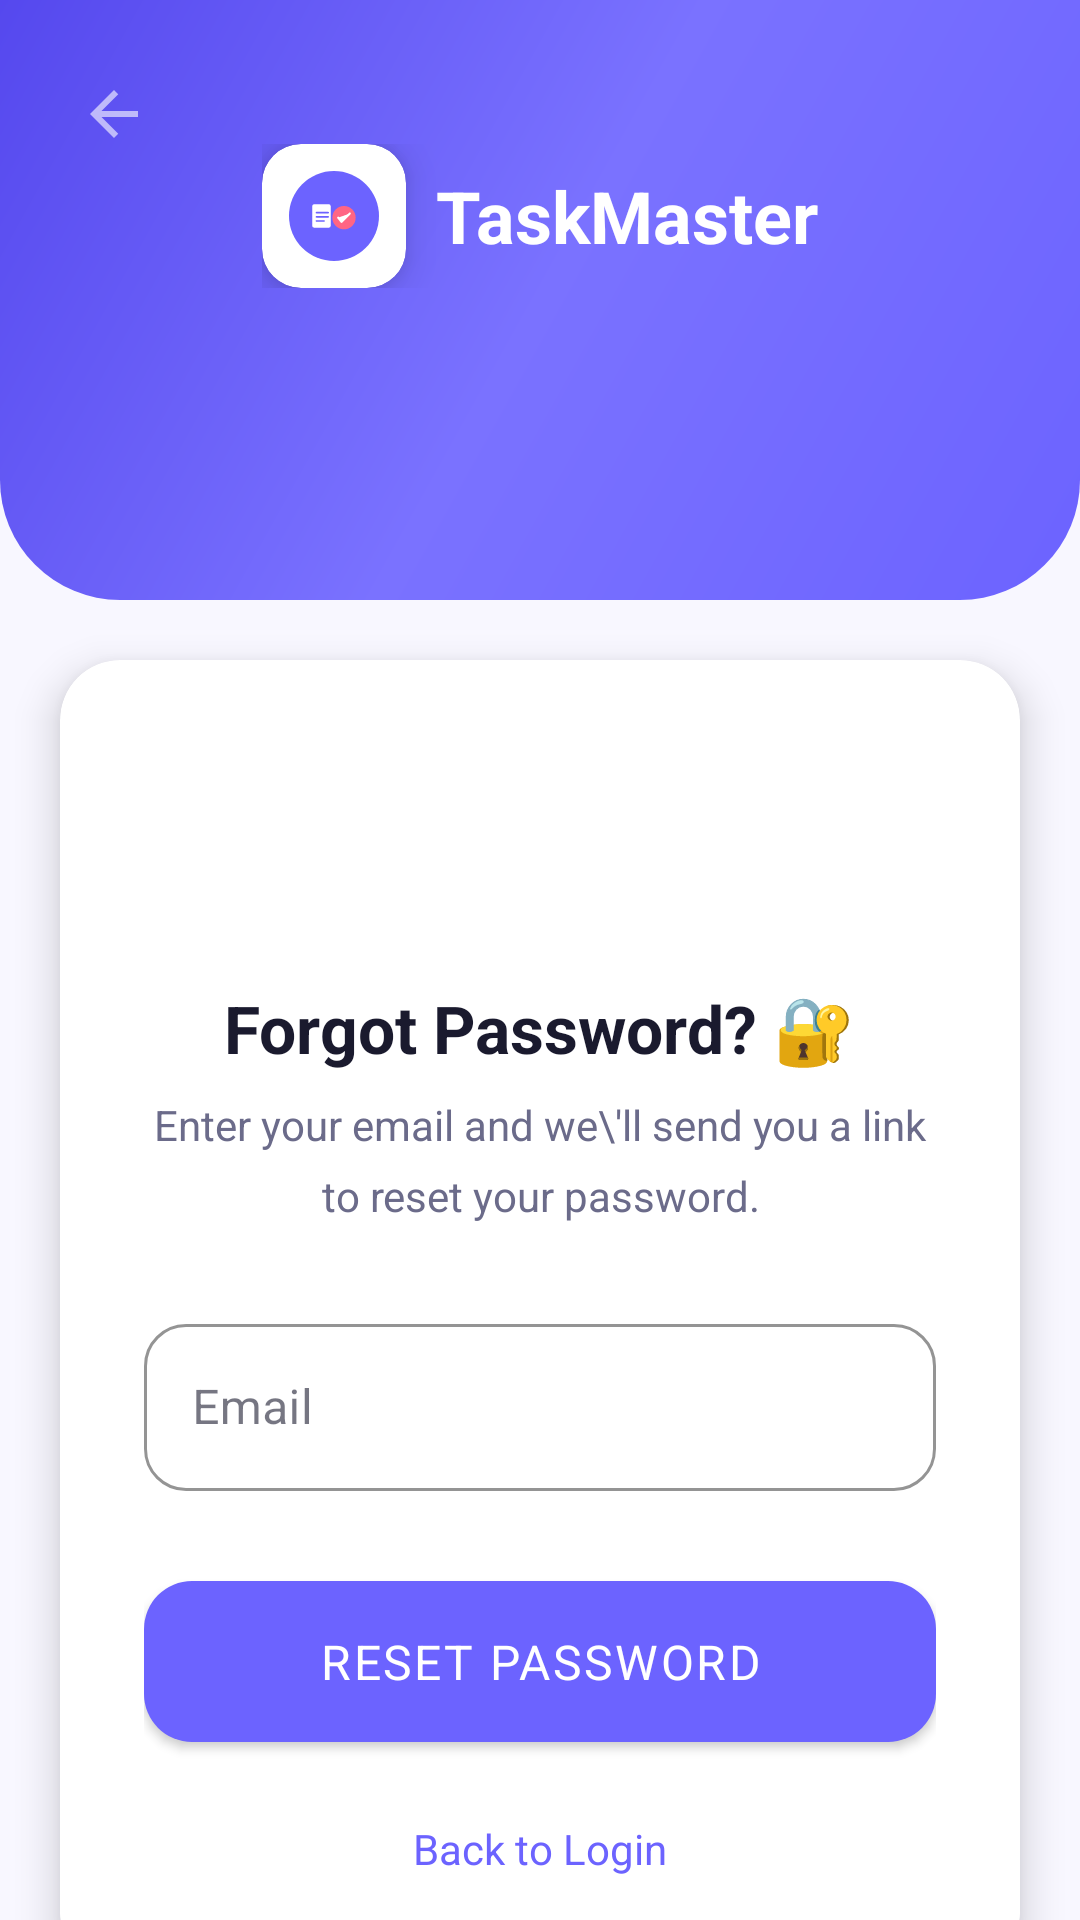

Write the Android layout XML for this screen, with the resource values it uses.
<!-- AndroidManifest.xml: application theme Theme.TaskMaster -->
<!-- res/layout/activity_forgot_password.xml -->
<?xml version="1.0" encoding="utf-8"?>
<androidx.constraintlayout.widget.ConstraintLayout
    xmlns:android="http://schemas.android.com/apk/res/android"
    xmlns:app="http://schemas.android.com/apk/res-auto"
    android:layout_width="match_parent"
    android:layout_height="match_parent"
    android:background="@color/background">

    <View
        android:id="@+id/view_top_bg"
        android:layout_width="match_parent"
        android:layout_height="200dp"
        android:background="@drawable/bg_top_wave"
        app:layout_constraintTop_toTopOf="parent" />

    
    <ImageButton
        android:id="@+id/btn_back"
        android:layout_width="44dp"
        android:layout_height="44dp"
        android:src="@drawable/ic_back"
        android:background="@drawable/bg_icon_button_white"
        app:tint="@color/white"
        android:layout_margin="16dp"
        app:layout_constraintTop_toTopOf="parent"
        app:layout_constraintStart_toStartOf="parent" />

    
    <LinearLayout
        android:id="@+id/ll_header"
        android:layout_width="wrap_content"
        android:layout_height="wrap_content"
        android:orientation="horizontal"
        android:gravity="center_vertical"
        android:layout_marginTop="48dp"
        app:layout_constraintTop_toTopOf="parent"
        app:layout_constraintStart_toStartOf="parent"
        app:layout_constraintEnd_toEndOf="parent">

        <androidx.cardview.widget.CardView
            android:layout_width="48dp"
            android:layout_height="48dp"
            app:cardCornerRadius="13dp"
            app:cardElevation="8dp"
            app:cardBackgroundColor="@color/surface">
            <ImageView android:layout_width="30dp" android:layout_height="30dp" android:layout_gravity="center" android:src="@drawable/ic_app_logo" />
        </androidx.cardview.widget.CardView>

        <TextView
            android:layout_width="wrap_content"
            android:layout_height="wrap_content"
            android:text="@string/app_name"
            android:textColor="@color/white"
            android:textSize="24sp"
            android:textStyle="bold"
            android:layout_marginStart="10dp" />
    </LinearLayout>

    
    <androidx.cardview.widget.CardView
        android:id="@+id/card_forgot"
        android:layout_width="match_parent"
        android:layout_height="wrap_content"
        style="@style/CardStyle"
        android:layout_marginHorizontal="20dp"
        android:layout_marginTop="20dp"
        app:layout_constraintTop_toBottomOf="@id/view_top_bg"
        app:layout_constraintStart_toStartOf="parent"
        app:layout_constraintEnd_toEndOf="parent">

        <LinearLayout
            android:layout_width="match_parent"
            android:layout_height="wrap_content"
            android:orientation="vertical"
            android:padding="28dp">

            
            <ImageView
                android:layout_width="64dp"
                android:layout_height="64dp"
                android:src="@drawable/ic_forgot_password"
                android:layout_gravity="center"
                app:tint="@color/text_primary"
                android:layout_marginBottom="16dp" />

            <TextView
                android:layout_width="wrap_content"
                android:layout_height="wrap_content"
                android:text="Forgot Password? 🔐"
                android:textColor="@color/text_primary"
                android:textSize="22sp"
                android:textStyle="bold"
                android:layout_gravity="center" />

            <TextView
                android:layout_width="wrap_content"
                android:layout_height="wrap_content"
                android:text="Enter your email and we\'ll send you a link to reset your password."
                android:textColor="@color/text_secondary"
                android:textSize="14sp"
                android:gravity="center"
                android:lineSpacingMultiplier="1.4"
                android:layout_marginTop="8dp"
                android:layout_marginBottom="28dp"
                android:layout_gravity="center" />

            
            <com.google.android.material.textfield.TextInputLayout
                android:id="@+id/til_email"
                style="@style/InputStyle"
                android:layout_width="match_parent"
                android:layout_height="wrap_content"
                android:hint="@string/email"
                app:startIconDrawable="@drawable/ic_email"
                app:startIconTint="@color/primary">
                <com.google.android.material.textfield.TextInputEditText
                    android:id="@+id/et_email"
                    android:layout_width="match_parent"
                    android:layout_height="wrap_content"
                    android:inputType="textEmailAddress"
                    android:textColor="@color/text_primary"
                    android:imeOptions="actionDone" />
            </com.google.android.material.textfield.TextInputLayout>

            
            <com.google.android.material.button.MaterialButton
                android:id="@+id/btn_reset"
                style="@style/ButtonPrimary"
                android:layout_width="match_parent"
                android:layout_height="wrap_content"
                android:text="@string/reset_password"
                android:layout_marginTop="24dp" />

            
            <TextView
                android:id="@+id/tv_back_to_login"
                android:layout_width="wrap_content"
                android:layout_height="wrap_content"
                android:text="@string/back_to_login"
                android:textColor="@color/primary"
                android:textSize="14sp"
                android:layout_gravity="center"
                android:layout_marginTop="16dp"
                android:padding="4dp"
                android:clickable="true"
                android:focusable="true" />

        </LinearLayout>
    </androidx.cardview.widget.CardView>

    
    <FrameLayout
        android:id="@+id/loading_overlay"
        android:layout_width="match_parent"
        android:layout_height="match_parent"
        android:background="@color/overlay"
        android:visibility="gone"
        app:layout_constraintTop_toTopOf="parent"
        app:layout_constraintStart_toStartOf="parent">
        <ProgressBar android:layout_width="wrap_content" android:layout_height="wrap_content" android:layout_gravity="center" android:indeterminateTint="@color/white" />
    </FrameLayout>

</androidx.constraintlayout.widget.ConstraintLayout>
<!-- resources referenced by this layout -->
<resources>
  <color name="background">#F8F7FF</color>
  <color name="overlay">#80000000</color>
  <color name="primary">#6C63FF</color>
  <color name="surface">#FFFFFF</color>
  <color name="text_primary">#1A1A2E</color>
  <color name="text_secondary">#6B6B8A</color>
  <color name="white">#FFFFFF</color>
  <!-- drawable bg_top_wave (drawable) -->
  <?xml version="1.0" encoding="utf-8"?>
  <shape xmlns:android="http://schemas.android.com/apk/res/android"
      android:shape="rectangle">
      <gradient
          android:startColor="#6C63FF"
          android:centerColor="#7A72FF"
          android:endColor="#5548EE"
          android:angle="135"
          android:type="linear" />
      <corners
          android:bottomLeftRadius="40dp"
          android:bottomRightRadius="40dp" />
  </shape>
  <!-- drawable ic_back (drawable) -->
  <?xml version="1.0" encoding="utf-8"?>
  <vector xmlns:android="http://schemas.android.com/apk/res/android"
      android:width="24dp"
      android:height="24dp"
      android:viewportWidth="24"
      android:viewportHeight="24">
      <path
          android:fillColor="?attr/colorControlNormal"
          android:pathData="M20,11L7.83,11l5.59,-5.59L12,4l-8,8 8,8 1.41,-1.41L7.83,13L20,13z" />
  </vector>
  <string name="app_name">TaskMaster</string>
  <string name="back_to_login">Back to Login</string>
  <string name="email">Email</string>
  <string name="reset_password">Reset Password</string>
  <style name="ButtonPrimary" parent="Widget.MaterialComponents.Button">
          <item name="backgroundTint">@color/primary</item>
          <item name="cornerRadius">16dp</item>
          <item name="android:textColor">@color/white</item>
          <item name="android:textSize">16sp</item>
          <item name="android:letterSpacing">0.05</item>
          <item name="android:paddingTop">16dp</item>
          <item name="android:paddingBottom">16dp</item>
          <item name="elevation">6dp</item>
      </style>
  <style name="CardStyle" parent="Widget.MaterialComponents.CardView">
          <item name="cardElevation">8dp</item>
          <item name="cardCornerRadius">20dp</item>
          <item name="cardBackgroundColor">@color/card_bg</item>
      </style>
  <style name="InputStyle" parent="Widget.MaterialComponents.TextInputLayout.OutlinedBox">
          <item name="boxStrokeColor">@color/primary</item>
          <item name="hintTextColor">@color/primary</item>
          <item name="boxCornerRadiusTopStart">14dp</item>
          <item name="boxCornerRadiusTopEnd">14dp</item>
          <item name="boxCornerRadiusBottomStart">14dp</item>
          <item name="boxCornerRadiusBottomEnd">14dp</item>
      </style>
  <style name="Theme.TaskMaster" parent="Theme.MaterialComponents.DayNight.NoActionBar">
          <item name="colorPrimary">@color/primary</item>
          <item name="colorPrimaryVariant">@color/primary_dark</item>
          <item name="colorOnPrimary">@color/white</item>
          <item name="colorSecondary">@color/accent</item>
          <item name="colorOnSecondary">@color/white</item>
          <item name="android:colorBackground">@color/background</item>
          <item name="colorSurface">@color/surface</item>
          <item name="colorOnSurface">@color/text_primary</item>
          <item name="android:windowBackground">@color/background</item>
          <item name="android:statusBarColor">@color/primary</item>
          <item name="android:navigationBarColor">@color/white</item>
          <item name="android:windowLightStatusBar">true</item>
          <item name="android:windowLightNavigationBar">true</item>
          <item name="android:fontFamily">sans-serif</item>
      </style>
  <color name="card_bg">#FFFFFF</color>
  <color name="primary_dark">#4A41CC</color>
  <color name="accent">#FF6584</color>
</resources>
